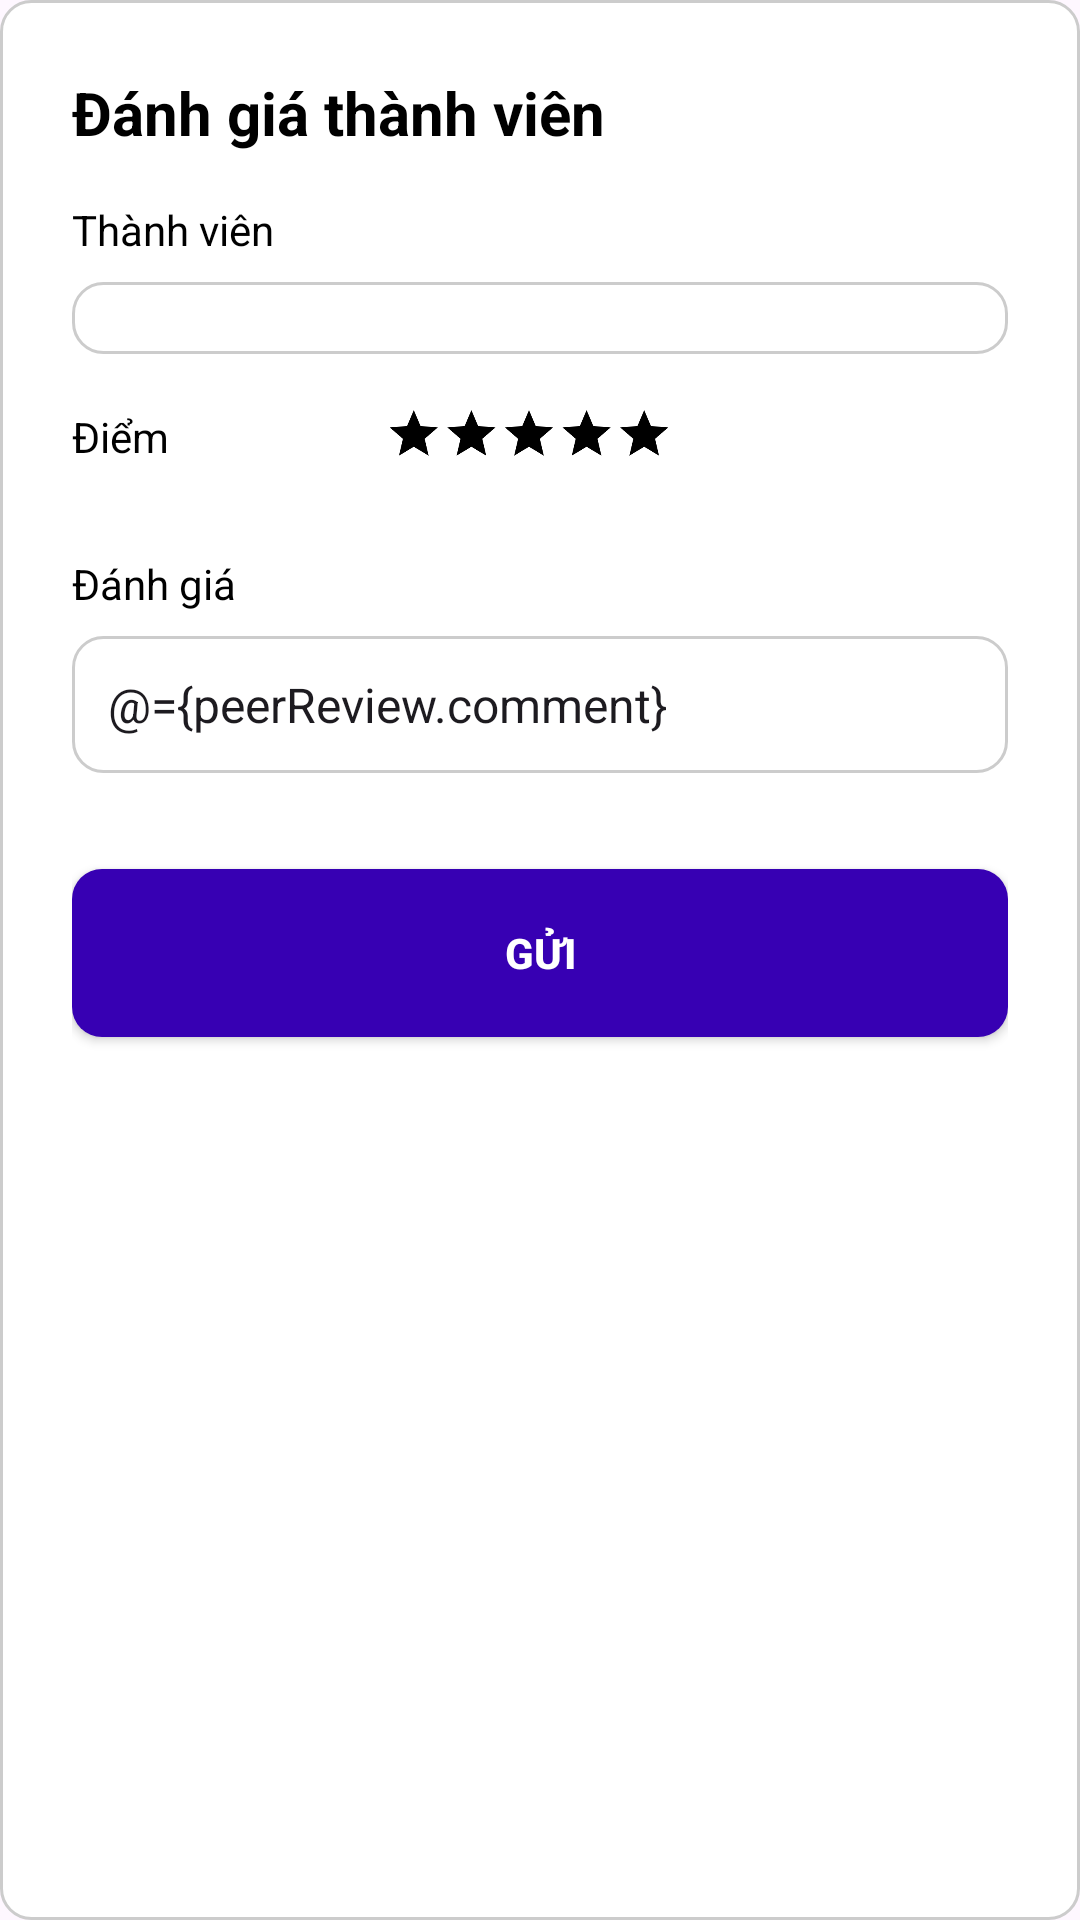

This screen was rendered from an Android layout file. Write that file and the resources it references.
<!-- AndroidManifest.xml: application theme Theme.PRM392_Android_Project -->
<!-- res/layout/fragment_add_peer_review.xml -->
<?xml version="1.0" encoding="utf-8"?>
<layout xmlns:app="http://schemas.android.com/apk/res-auto"
    xmlns:android="http://schemas.android.com/apk/res/android">

    <data>
        <import type="com.example.prm392_android_project.actionbindings.BindingAdapters"/>
        <variable
            name="peerReview"
            type="com.example.prm392_android_project.models.PeerReview" />
    </data>
    <androidx.constraintlayout.widget.ConstraintLayout
        android:layout_width="match_parent"
        android:layout_height="wrap_content"
        android:padding="24dp"
        android:layout_marginStart="20dp"
        android:layout_marginEnd="20dp"
        android:background="@drawable/task_item_background">

        <TextView
            android:id="@+id/dialog_title"
            android:layout_width="0dp"
            android:layout_height="wrap_content"
            android:text="Đánh giá thành viên"
            android:textSize="20sp"
            android:textStyle="bold"
            android:textColor="@android:color/black"
            app:layout_constraintStart_toStartOf="parent"
            app:layout_constraintTop_toTopOf="parent"
            />
        <TextView
            android:id="@+id/label_member"
            android:layout_width="wrap_content"
            android:layout_height="wrap_content"
            android:text="Thành viên"
            android:textColor="@android:color/black"
            android:layout_marginTop="16dp"
            app:layout_constraintStart_toStartOf="parent"
            app:layout_constraintTop_toBottomOf="@+id/dialog_title" />

        <Spinner
            android:id="@+id/spinner_member"
            android:layout_width="match_parent"
            android:layout_height="wrap_content"
            android:background="@drawable/task_item_background"
            android:padding="12dp"
            android:selectedUser="@={peerReview.reviewerId}"
            android:layout_marginTop="8dp"
            app:layout_constraintTop_toBottomOf="@+id/label_member" />

        <TextView
            android:id="@+id/label_comment"
            android:layout_width="wrap_content"
            android:layout_height="wrap_content"
            android:text="Đánh giá"
            android:textColor="@android:color/black"
            android:layout_marginTop="10dp"
            app:layout_constraintStart_toStartOf="parent"
            app:layout_constraintTop_toBottomOf="@+id/star_rating" />

        <EditText
            android:id="@+id/et_comment"
            android:layout_width="match_parent"
            android:layout_height="wrap_content"
            android:background="@drawable/task_item_background"
            android:padding="12dp"
            android:inputType="text"
            android:textSize="16sp"
            android:layout_marginTop="8dp"
            android:text="@={peerReview.comment}"
            app:layout_constraintTop_toBottomOf="@+id/label_comment" />

        <TextView
            android:id="@+id/label_rating"
            android:layout_width="wrap_content"
            android:layout_height="wrap_content"
            android:text="Điểm"
            android:textColor="@android:color/black"
            android:layout_marginTop="18dp"
            app:layout_constraintStart_toStartOf="parent"
            app:layout_constraintTop_toBottomOf="@+id/spinner_member"
            />
        <RatingBar
            android:id="@+id/star_rating"
            android:layout_width="wrap_content"
            android:layout_height="wrap_content"
            android:numStars="5"
            android:progressBackgroundTint="@color/black"
            android:progressTint="@color/yellow"
            android:rating="@={peerReview.score}"
            android:scaleX="0.4"
            android:scaleY="0.4"
            android:secondaryProgressTint="@color/black"
            android:stepSize="1"
            app:layout_constraintStart_toEndOf="@id/label_rating"
            app:layout_constraintTop_toBottomOf="@+id/spinner_member" />

        <Button
            android:id="@+id/btn_add_review"
            android:layout_width="match_parent"
            android:layout_height="wrap_content"
            android:text="Gửi"
            android:textColor="@android:color/white"
            android:textStyle="bold"
            android:background="@drawable/task_column_background"
            app:backgroundTint="@null"
            android:minHeight="56dp"
            android:layout_marginTop="32dp"
            app:layout_constraintTop_toBottomOf="@+id/et_comment" />

    </androidx.constraintlayout.widget.ConstraintLayout>
</layout>
<!-- resources referenced by this layout -->
<resources>
  <color name="black">#FF000000</color>
  <color name="yellow">#FFEB3B</color>
  <!-- drawable task_column_background (drawable) -->
  <?xml version="1.0" encoding="utf-8"?>
  <shape xmlns:android="http://schemas.android.com/apk/res/android">
       <solid android:color="@color/blue"/>
      <corners android:radius="10dp"/>
  </shape>
  <!-- drawable task_item_background (drawable) -->
  <?xml version="1.0" encoding="utf-8"?>
  <shape xmlns:android="http://schemas.android.com/apk/res/android">
       <solid android:color="@color/white"/>
      <stroke android:width="1dp" android:color="#CCCCCC" />
      <corners android:radius="10dp"/>
  </shape>
  <style name="Theme.PRM392_Android_Project" parent="Base.Theme.PRM392_Android_Project" />
  <color name="blue">#FF3700B3</color>
  <color name="white">#FFFFFFFF</color>
  <style name="Base.Theme.PRM392_Android_Project" parent="Theme.Material3.DayNight">
          
          
      </style>
</resources>
